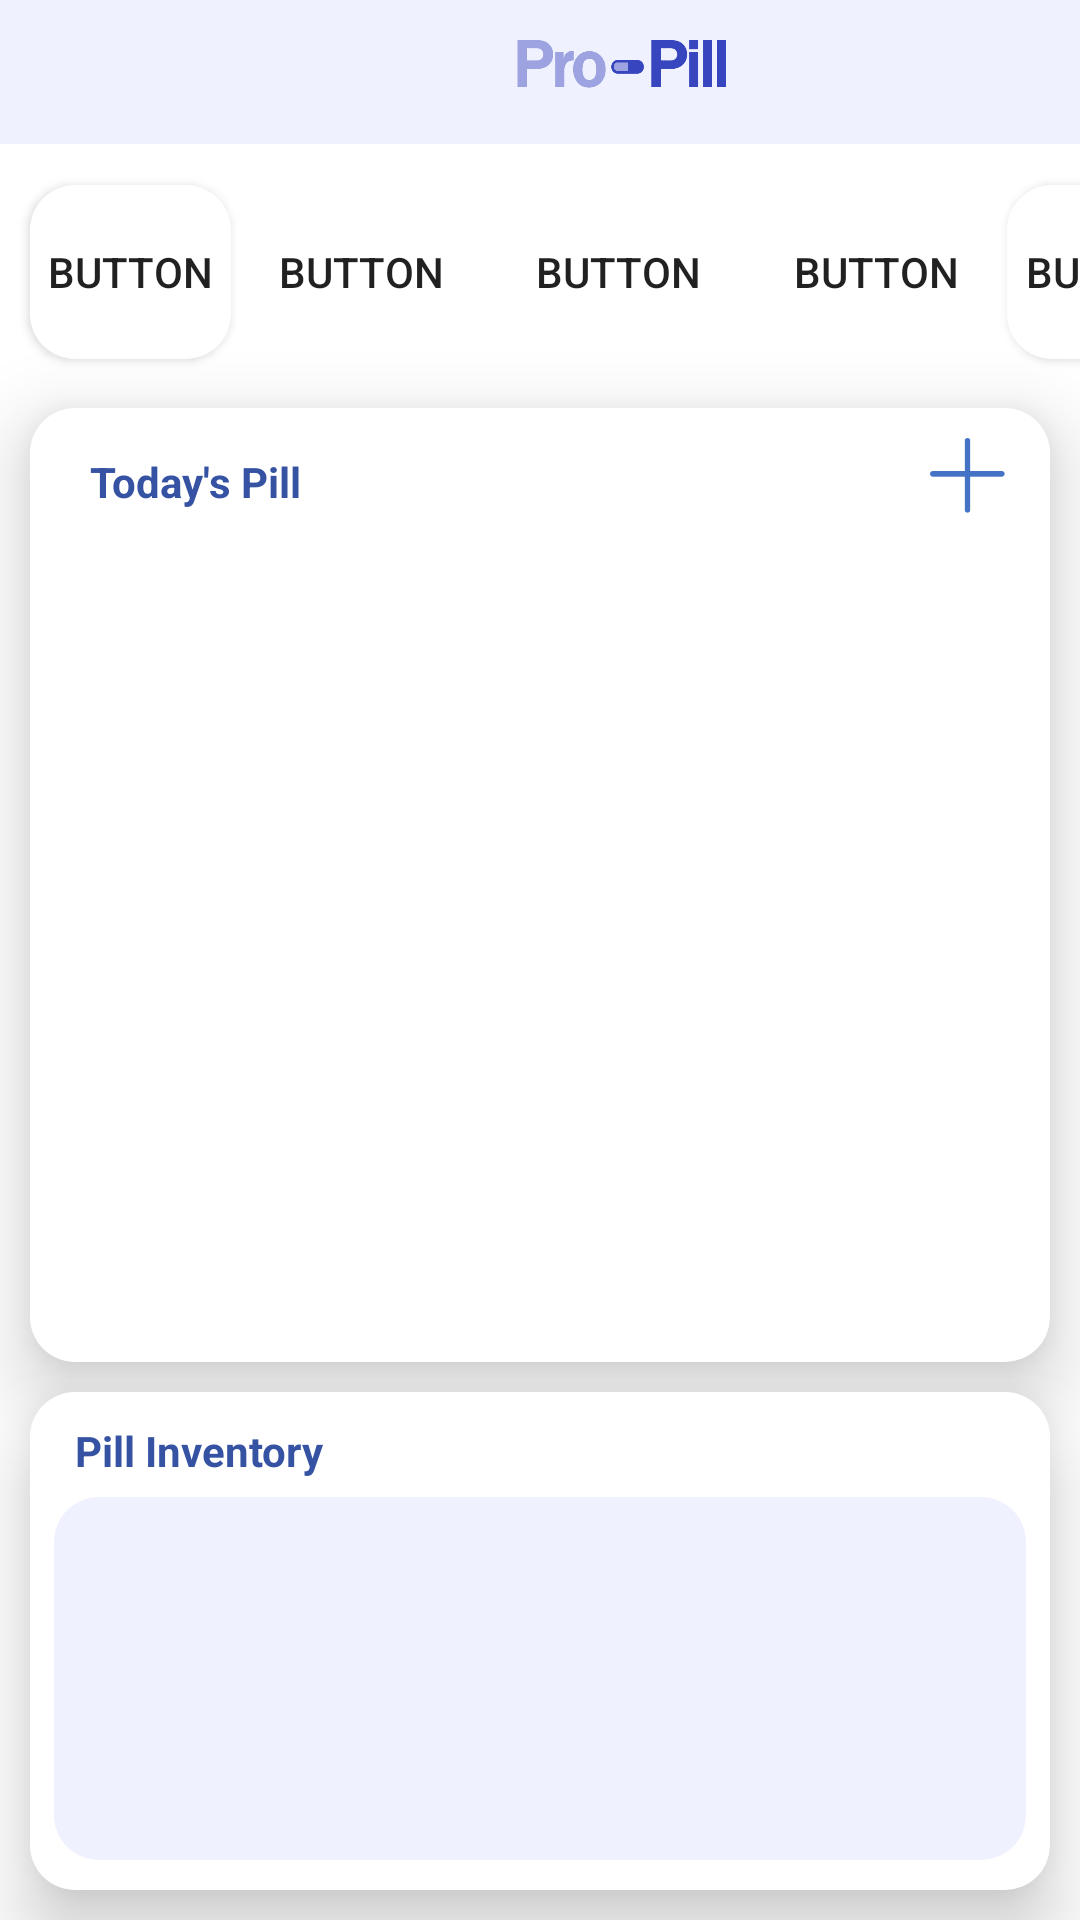

Here is an Android app screen rendered from its layout file. Give the layout XML and the strings, colors and styles it references.
<!-- AndroidManifest.xml: application theme Theme.Propill -->
<!-- res/layout/activity_mainapge.xml -->
<?xml version="1.0" encoding="utf-8"?>
<LinearLayout xmlns:android="http://schemas.android.com/apk/res/android"
    xmlns:app="http://schemas.android.com/apk/res-auto"
    xmlns:tools="http://schemas.android.com/tools"
    android:layout_width="match_parent"
    android:layout_height="match_parent"
    android:orientation="vertical"
    tools:context=".mainapge">

    <LinearLayout
        android:layout_width="413dp"
        android:layout_height="48dp"
        android:background="@drawable/mainpagetoplightbluesquare"
        android:orientation="vertical">

        <ImageView
            android:id="@+id/imageView3"
            android:layout_width="match_parent"
            android:layout_height="wrap_content"
            app:srcCompat="@drawable/propilllogo" />
    </LinearLayout>

    <LinearLayout
        android:layout_width="413dp"
        android:layout_height="88dp"
        android:background="#fff"
        android:orientation="horizontal">

        <androidx.appcompat.widget.AppCompatButton
            android:id="@+id/button2"
            android:layout_width="55dp"
            android:layout_height="58dp"
            android:layout_marginLeft="10dp"
            android:layout_marginTop="5dp"
            android:layout_marginRight="5dp"
            android:layout_weight="1"
            android:background="@drawable/mainpageweekbutton"
            android:text="Button"
            android:elevation="15dp"/>

        <androidx.appcompat.widget.AppCompatButton
            android:id="@+id/button3"
            android:layout_width="55dp"
            android:layout_height="58dp"
            android:layout_marginLeft="5dp"
            android:layout_marginTop="5dp"
            android:layout_marginRight="5dp"
            android:layout_weight="1"
            android:background="@drawable/mainpageweekbutton"
            android:outlineProvider="none"
            android:text="Button" />

        <androidx.appcompat.widget.AppCompatButton
            android:id="@+id/button4"
            android:layout_width="72dp"
            android:layout_height="75dp"
            android:layout_marginLeft="5dp"
            android:layout_marginTop="5dp"
            android:layout_marginRight="5dp"
            android:layout_weight="1"
            android:background="@drawable/mainpageweekbutton"
            android:outlineProvider="none"
            android:text="Button" />

        <androidx.appcompat.widget.AppCompatButton
            android:id="@+id/button5"
            android:layout_width="55dp"
            android:layout_height="58dp"
            android:layout_marginLeft="5dp"
            android:layout_marginTop="5dp"
            android:layout_marginRight="5dp"
            android:layout_weight="1"
            android:background="@drawable/mainpageweekbutton"
            android:outlineProvider="none"
            android:text="Button" />

        <Button
            android:id="@+id/button6"
            android:layout_width="55dp"
            android:layout_height="58dp"
            android:layout_marginLeft="5dp"
            android:layout_marginTop="5dp"
            android:layout_marginRight="10dp"
            android:layout_weight="1"
            android:background="@drawable/mainpageweekbutton"
            android:elevation="40dp"
            android:paddingLeft="0dp"
            android:paddingTop="0dp"
            android:paddingRight="0dp"
            android:paddingBottom="0dp"
            android:text="Button" />

    </LinearLayout>

    <LinearLayout
        android:layout_width="match_parent"
        android:layout_height="318dp"
        android:layout_marginLeft="10dp"
        android:layout_marginRight="10dp"
        android:background="@drawable/mainpagetodaypillsquare"
        android:elevation="15dp"
        android:orientation="vertical">

        <RelativeLayout
            android:layout_width="match_parent"
            android:layout_height="wrap_content"
            android:layout_marginLeft="10dp"
            android:layout_marginTop="5dp"
            android:layout_marginRight="10dp"
            android:orientation="horizontal">

            <TextView
                android:id="@+id/textView11"
                android:layout_width="wrap_content"
                android:layout_height="wrap_content"
                android:layout_marginLeft="10dp"
                android:layout_marginTop="10dp"
                android:layout_marginRight="10dp"
                android:text="Today's Pill"
                android:textColor="#3652a3"
                android:textStyle="bold" />

            <ImageView
                android:id="@+id/registerbutton"
                android:layout_width="25dp"
                android:layout_height="25dp"
                android:layout_alignParentRight="true"
                android:layout_gravity="right"
                android:layout_marginTop="5dp"
                android:layout_marginRight="5dp"
                app:srcCompat="@drawable/pluspropill" />

        </RelativeLayout>

        <androidx.recyclerview.widget.RecyclerView
            android:layout_width="match_parent"
            android:layout_height="match_parent"
            android:layout_marginLeft="10dp"
            android:layout_marginTop="5dp"
            android:layout_marginRight="10dp"
            android:layout_marginBottom="5dp" />

    </LinearLayout>

    <FrameLayout
        android:layout_width="match_parent"
        android:layout_height="match_parent"
        android:layout_marginLeft="10dp"
        android:layout_marginTop="10dp"
        android:layout_marginRight="10dp"
        android:layout_marginBottom="10dp"
        android:background="@drawable/mainpagetodaypillsquare"
        android:elevation="15dp">

        <LinearLayout
            android:layout_width="match_parent"
            android:layout_height="match_parent"
            android:orientation="horizontal">

            <TextView
                android:id="@+id/textView15"
                android:layout_width="wrap_content"
                android:layout_height="wrap_content"
                android:layout_marginLeft="15dp"
                android:layout_marginTop="10dp"
                android:layout_marginRight="10dp"
                android:layout_weight="1"
                android:text="Pill Inventory"
                android:textColor="#3652a3"
                android:textStyle="bold" />

        </LinearLayout>

        <ImageView
            android:id="@+id/imageView10"
            android:layout_width="match_parent"
            android:layout_height="match_parent"
            android:layout_marginLeft="8dp"
            android:layout_marginTop="35dp"
            android:layout_marginRight="8dp"
            android:layout_marginBottom="10dp"
            app:srcCompat="@drawable/mainpagepillinventoryblue" />
    </FrameLayout>

</LinearLayout>
<!-- resources referenced by this layout -->
<resources>
  <!-- drawable mainpagepillinventoryblue (drawable) -->
  <?xml version="1.0" encoding="utf-8"?>
  <shape xmlns:android="http://schemas.android.com/apk/res/android"
      android:elevation="20dp">
      <solid android:color="#eff1ff" />
      <corners
          android:topLeftRadius="15dp"
          android:topRightRadius="15dp"
          android:bottomLeftRadius="15dp"
          android:bottomRightRadius="15dp"/>
  </shape>
  <!-- drawable mainpagetodaypillsquare (drawable) -->
  <?xml version="1.0" encoding="utf-8"?>
  <shape xmlns:android="http://schemas.android.com/apk/res/android"
      android:elevation="20dp">
      <solid android:color="#fff" />
      <corners
          android:topLeftRadius="15dp"
          android:topRightRadius="15dp"
          android:bottomLeftRadius="15dp"
          android:bottomRightRadius="15dp"/>
  </shape>
  <!-- drawable mainpagetoplightbluesquare (drawable) -->
  <?xml version="1.0" encoding="utf-8"?>
  <shape xmlns:android="http://schemas.android.com/apk/res/android"
      android:padding="10dp"
      android:shape="rectangle">
      <solid android:color="#eff1ff" />
  </shape>
  <!-- drawable mainpageweekbutton (drawable) -->
  <?xml version="1.0" encoding="utf-8"?>
  <shape xmlns:android="http://schemas.android.com/apk/res/android"
      android:padding="10dp"
      android:elevation="10dp">
      <solid android:color="#fff" />
      <corners
          android:topLeftRadius="15dp"
          android:topRightRadius="15dp"
          android:bottomLeftRadius="15dp"
          android:bottomRightRadius="15dp"/>
  </shape>
  <!-- drawable pluspropill: png bitmap (drawable, 760 bytes) -->
  <!-- drawable propilllogo: png bitmap (drawable, 7399 bytes) -->
  <style name="Theme.Propill" parent="Theme.MaterialComponents.DayNight.NoActionBar">
          
          <item name="colorPrimary">@color/purple_500</item>
          <item name="colorPrimaryVariant">@color/purple_700</item>
          <item name="colorOnPrimary">@color/white</item>
          
          <item name="colorSecondary">@color/teal_200</item>
          <item name="colorSecondaryVariant">@color/teal_700</item>
          <item name="colorOnSecondary">@color/black</item>
          
          <item name="android:statusBarColor">?attr/colorPrimaryVariant</item>
          
      </style>
  <!-- not gathered from this repository: default colours our renderer supplied (Android Studio template values) -->
  <color name="purple_500">#FF6200EE</color>
  <color name="purple_700">#FF3700B3</color>
  <color name="teal_200">#FF03DAC5</color>
  <color name="teal_700">#FF018786</color>
  <color name="black">#FF000000</color>
  <color name="white">#FFFFFFFF</color>
</resources>
